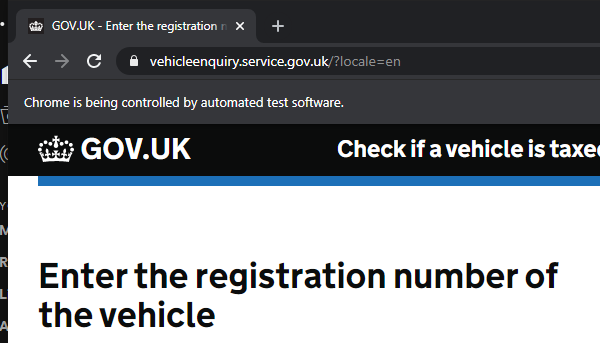
Workflow: Main

Step 1: Attach Browser 'chrome.exe GOV.UK' (chrome.exe)

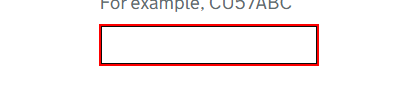
Step 2: type [row(0).ToString] into 'INPUT  wizard_vehicle_e...'

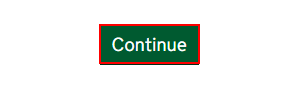
Step 3: click on 'BUTTON  submit_vrn_butt...'

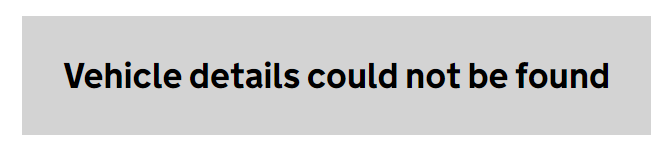
Step 4: find

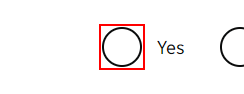
Step 5 [then]: click on 'BUTTON  submit_vrn_butt...' (repeated 2 times)

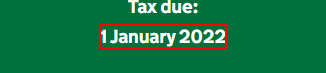
Step 7: get-text

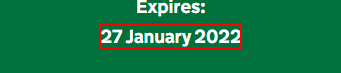
Step 8: get-text

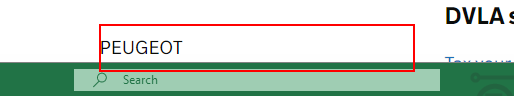
Step 9: get-text

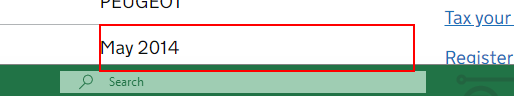
Step 10: get-text

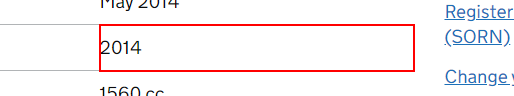
Step 11: get-text

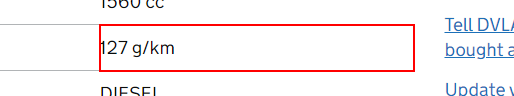
Step 12: get-text

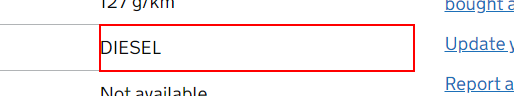
Step 13: get-text

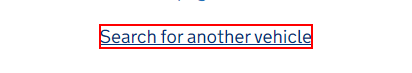
Step 14: click (repeated 2 times)
